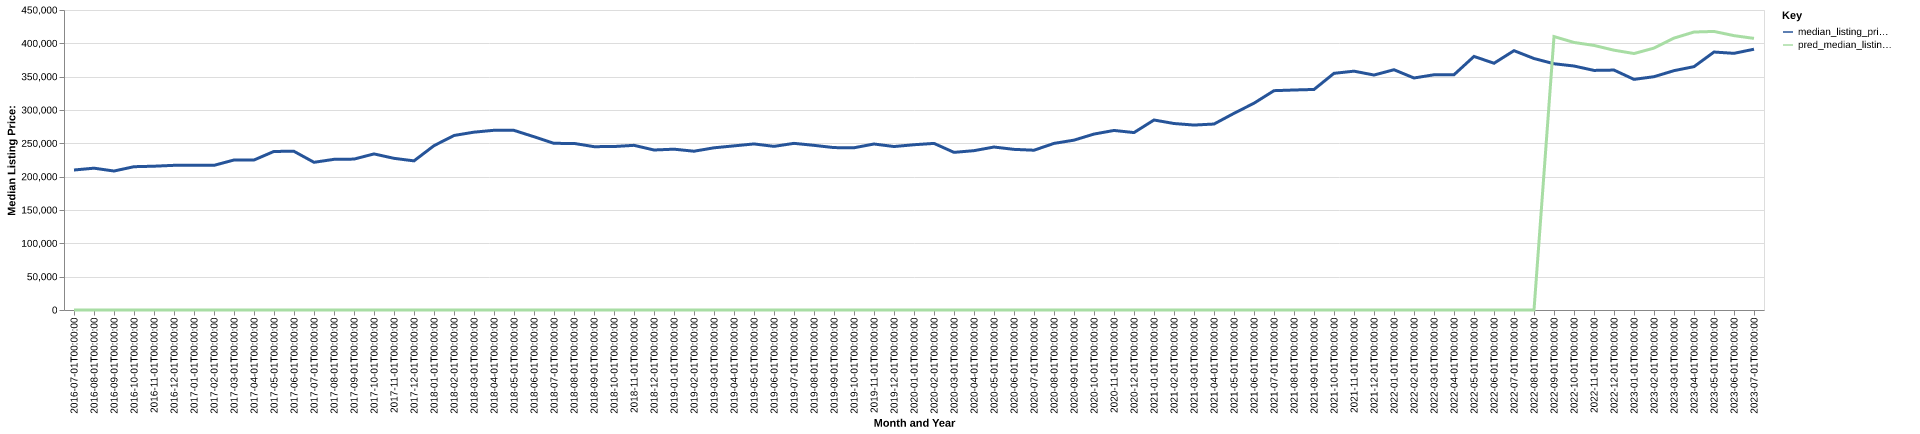

The table this chart was drawn from, first rows:
date, time_idx, median_listing_price, thirty_year_interest_rate_five, month, county_name, active_listing_count, median_days_on_market, pred_median_listing_price, month_year
2016-07-01, 0, 210000, 3.72, 7, grayson, tx, 497.0, 52.0, 0, Jul-2016
2016-08-01, 1, 212725, 3.73, 8, grayson, tx, 510.0, 59.0, 0, Aug-2016
2016-09-01, 2, 208475, 3.66, 9, grayson, tx, 522.0, 68.0, 0, Sep-2016
2016-10-01, 3, 214950, 3.64, 10, grayson, tx, 510.0, 71.0, 0, Oct-2016
2016-11-01, 4, 215700, 3.66, 11, grayson, tx, 492.0, 73.0, 0, Nov-2016
2016-12-01, 5, 217000, 3.48, 12, grayson, tx, 477.0, 78.0, 0, Dec-2016
2017-01-01, 6, 217225, 3.45, 1, grayson, tx, 446.0, 82.0, 0, Jan-2017
2017-02-01, 7, 216975, 3.5, 2, grayson, tx, 417.0, 83.0, 0, Feb-2017
2017-03-01, 8, 225000, 3.52, 3, grayson, tx, 435.0, 56.0, 0, Mar-2017
2017-04-01, 9, 225000, 4.03, 4, grayson, tx, 445.0, 51.0, 0, Apr-2017
2017-05-01, 10, 237900, 4.32, 5, grayson, tx, 483.0, 51.0, 0, May-2017
2017-06-01, 11, 238000, 4.2, 6, grayson, tx, 496.0, 54.0, 0, Jun-2017
2017-07-01, 12, 221550, 4.19, 7, grayson, tx, 571.0, 45.0, 0, Jul-2017
2017-08-01, 13, 226000, 4.3, 8, grayson, tx, 569.0, 54.0, 0, Aug-2017
2017-09-01, 14, 226351, 4.1, 9, grayson, tx, 538.0, 61.0, 0, Sep-2017
2017-10-01, 15, 234125, 4.05, 10, grayson, tx, 501.0, 63.0, 0, Oct-2017
2017-11-01, 16, 227500, 3.94, 11, grayson, tx, 476.0, 69.0, 0, Nov-2017
2017-12-01, 17, 223705, 4.03, 12, grayson, tx, 481.0, 67.0, 0, Dec-2017
2018-01-01, 18, 246495, 3.93, 1, grayson, tx, 433.0, 70.0, 0, Jan-2018
2018-02-01, 19, 261750, 3.83, 2, grayson, tx, 387.0, 65.0, 0, Feb-2018
2018-03-01, 20, 266750, 3.94, 3, grayson, tx, 388.0, 60.0, 0, Mar-2018
2018-04-01, 21, 269576, 3.95, 4, grayson, tx, 393.0, 50.0, 0, Apr-2018
2018-05-01, 22, 269451, 3.99, 5, grayson, tx, 437.0, 44.0, 0, May-2018
2018-06-01, 23, 259900, 4.15, 6, grayson, tx, 472.0, 43.0, 0, Jun-2018
2018-07-01, 24, 249950, 4.4, 7, grayson, tx, 524.0, 43.0, 0, Jul-2018
2018-08-01, 25, 249900, 4.46, 8, grayson, tx, 557.0, 50.0, 0, Aug-2018
2018-09-01, 26, 245000, 4.58, 9, grayson, tx, 565.0, 57.0, 0, Sep-2018
2018-10-01, 27, 245200, 4.66, 10, grayson, tx, 591.0, 60.0, 0, Oct-2018
2018-11-01, 28, 247000, 4.62, 11, grayson, tx, 590.0, 59.0, 0, Nov-2018
2018-12-01, 29, 239995, 4.54, 12, grayson, tx, 573.0, 68.0, 0, Dec-2018
2019-01-01, 30, 241223, 4.6, 1, grayson, tx, 508.0, 79.0, 0, Jan-2019
2019-02-01, 31, 238175, 4.72, 2, grayson, tx, 527.0, 68.0, 0, Feb-2019
2019-03-01, 32, 243286, 4.9, 3, grayson, tx, 529.0, 61.0, 0, Mar-2019
2019-04-01, 33, 246198, 4.94, 4, grayson, tx, 538.0, 57.0, 0, Apr-2019
2019-05-01, 34, 249105, 4.75, 5, grayson, tx, 565.0, 54.0, 0, May-2019
2019-06-01, 35, 245450, 4.51, 6, grayson, tx, 604.0, 52.0, 0, Jun-2019
2019-07-01, 36, 249975, 4.41, 7, grayson, tx, 639.0, 53.0, 0, Jul-2019
2019-08-01, 37, 246986, 4.41, 8, grayson, tx, 656.0, 56.0, 0, Aug-2019
2019-09-01, 38, 243591, 4.2, 9, grayson, tx, 652.0, 61.0, 0, Sep-2019
2019-10-01, 39, 243352, 4.14, 10, grayson, tx, 639.0, 64.0, 0, Oct-2019
2019-11-01, 40, 249000, 3.84, 11, grayson, tx, 597.0, 64.0, 0, Nov-2019
2019-12-01, 41, 245200, 3.81, 12, grayson, tx, 545.0, 71.0, 0, Dec-2019
2020-01-01, 42, 247900, 3.75, 1, grayson, tx, 513.0, 79.0, 0, Jan-2020
2020-02-01, 43, 249900, 3.73, 2, grayson, tx, 496.0, 66.0, 0, Feb-2020
2020-03-01, 44, 236463, 3.78, 3, grayson, tx, 592.0, 51.0, 0, Mar-2020
2020-04-01, 45, 239000, 3.75, 4, grayson, tx, 582.0, 61.0, 0, Apr-2020
2020-05-01, 46, 244450, 3.74, 5, grayson, tx, 543.0, 71.0, 0, May-2020
2020-06-01, 47, 240950, 3.72, 6, grayson, tx, 518.0, 60.0, 0, Jun-2020
2020-07-01, 48, 239675, 3.49, 7, grayson, tx, 465.0, 56.0, 0, Jul-2020
2020-08-01, 49, 249900, 3.65, 8, grayson, tx, 428.0, 52.0, 0, Aug-2020
2020-09-01, 50, 254775, 3.33, 9, grayson, tx, 401.0, 49.0, 0, Sep-2020
2020-10-01, 51, 263905, 3.28, 10, grayson, tx, 392.0, 53.0, 0, Oct-2020
2020-11-01, 52, 269325, 3.21, 11, grayson, tx, 368.0, 58.0, 0, Nov-2020
2020-12-01, 53, 266144, 3.07, 12, grayson, tx, 323.0, 68.0, 0, Dec-2020
2021-01-01, 54, 285000, 2.99, 1, grayson, tx, 243.0, 71.0, 0, Jan-2021
2021-02-01, 55, 279729, 2.93, 2, grayson, tx, 197.0, 47.0, 0, Feb-2021
2021-03-01, 56, 277400, 2.88, 3, grayson, tx, 160.0, 44.0, 0, Mar-2021
2021-04-01, 57, 278950, 2.84, 4, grayson, tx, 154.0, 32.0, 0, Apr-2021
2021-05-01, 58, 295000, 2.71, 5, grayson, tx, 178.0, 30.0, 0, May-2021
2021-06-01, 59, 310194, 2.79, 6, grayson, tx, 192.0, 29.0, 0, Jun-2021
... 25 more rows
